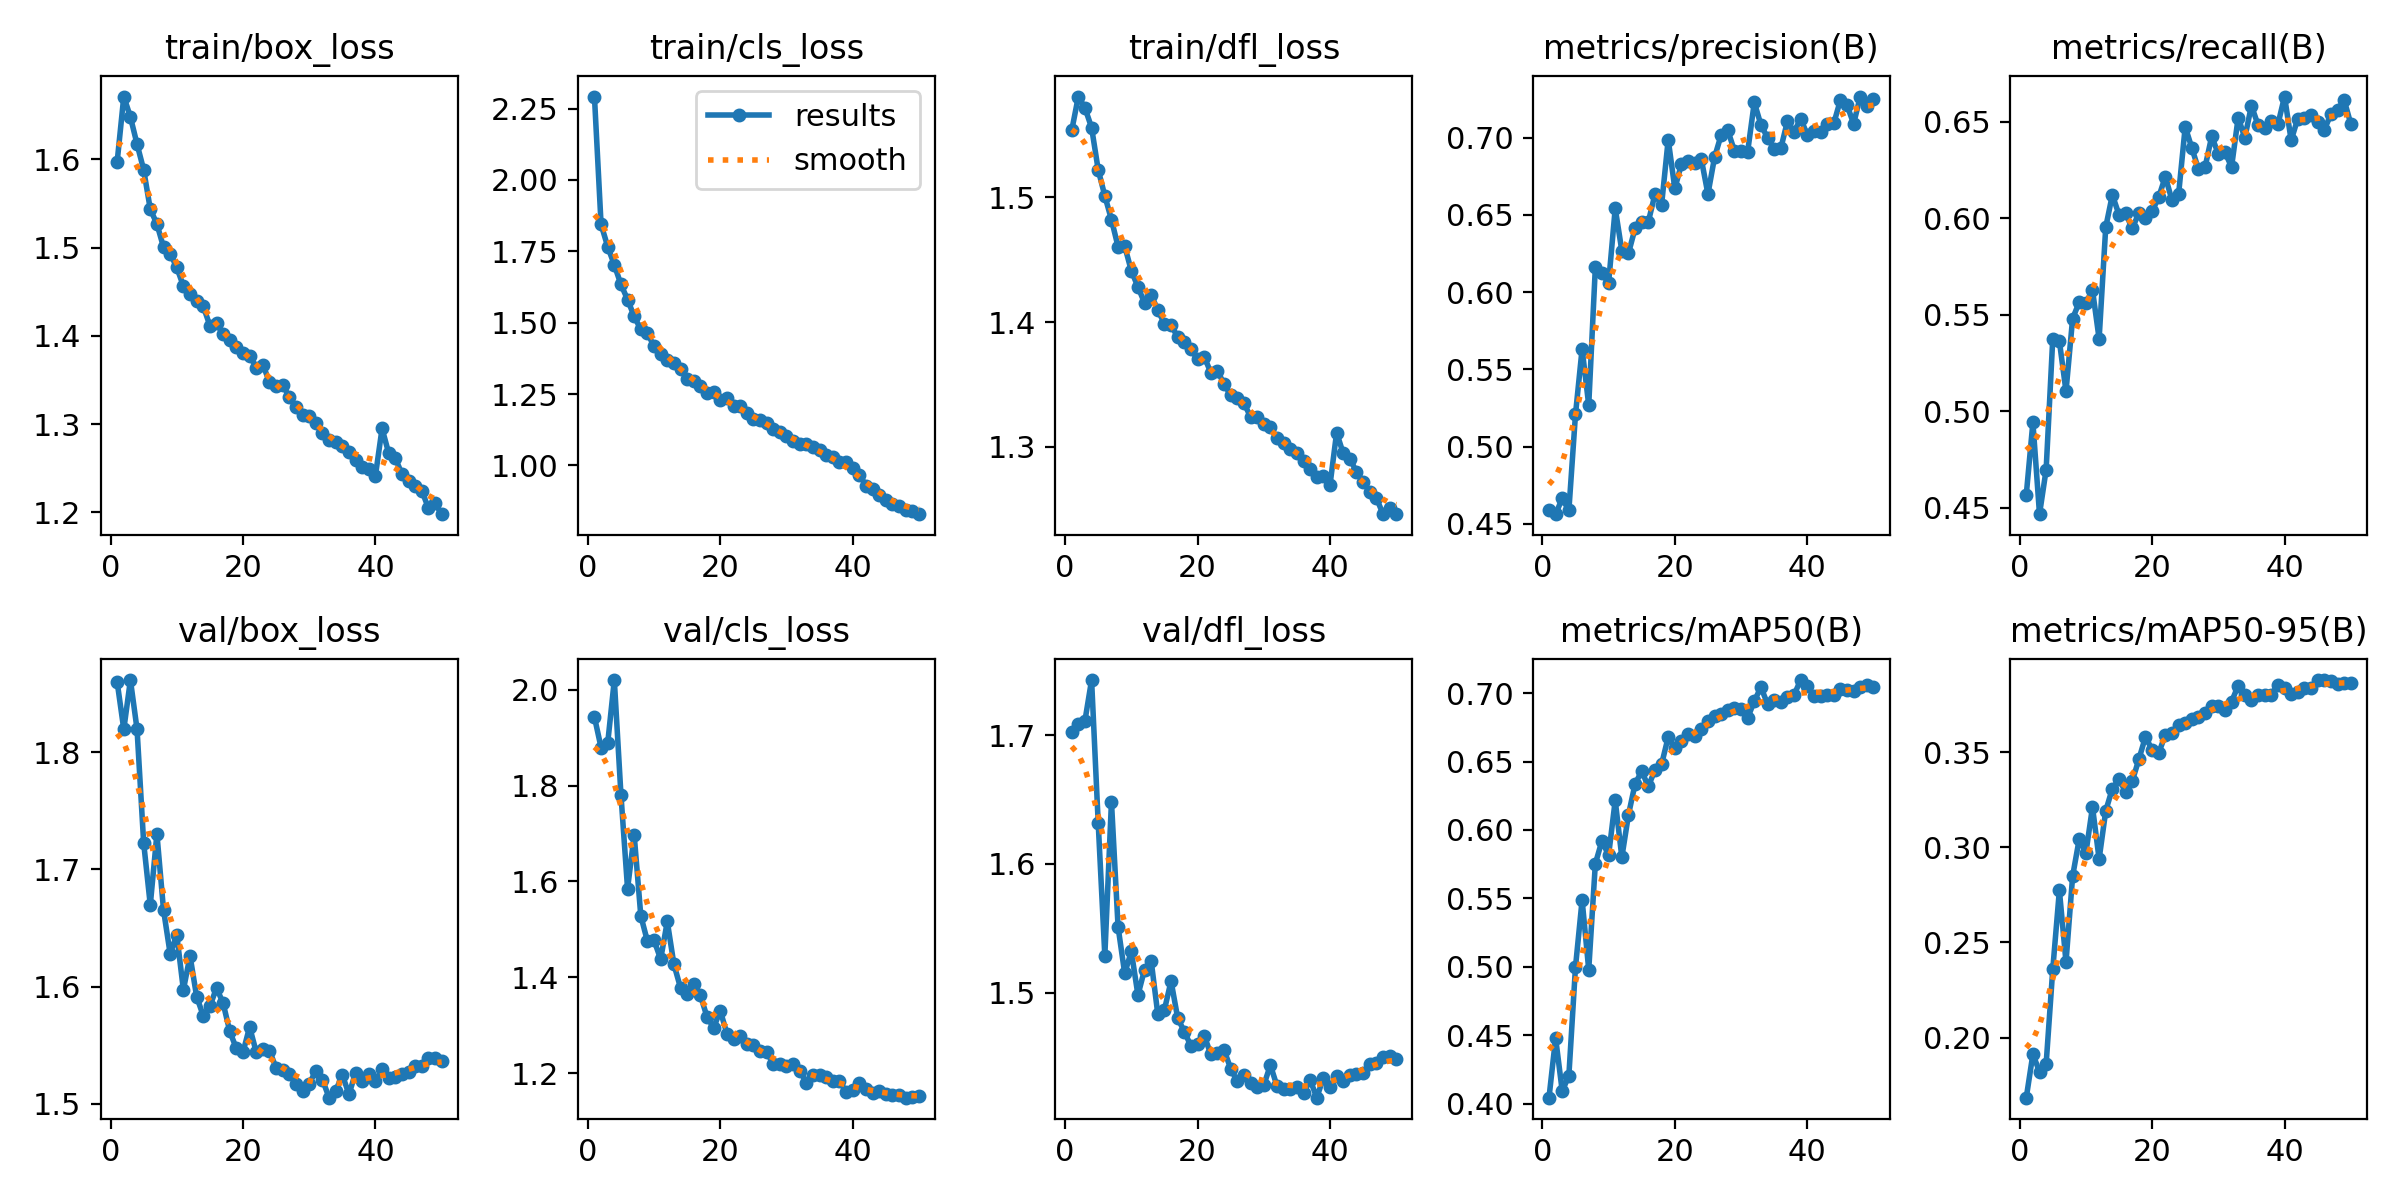

The data file committed next to this chart (first rows):
epoch, time, train/box_loss, train/cls_loss, train/dfl_loss, metrics/precision(B), metrics/recall(B), metrics/mAP50(B), metrics/mAP50-95(B), val/box_loss, val/cls_loss, val/dfl_loss, lr/pg0, lr/pg1, lr/pg2
1, 118.1, 1.597, 2.292, 1.554, 0.4592, 0.4567, 0.4045, 0.1684, 1.86, 1.943, 1.703, 0.0005549, 0.0005549, 0.0005549
2, 221.4, 1.671, 1.844, 1.581, 0.4563, 0.4942, 0.448, 0.1913, 1.82, 1.88, 1.709, 0.001089, 0.001089, 0.001089
3, 323.4, 1.648, 1.766, 1.572, 0.4665, 0.4467, 0.4092, 0.182, 1.862, 1.889, 1.711, 0.0016, 0.0016, 0.0016
4, 424.6, 1.617, 1.702, 1.556, 0.4587, 0.4698, 0.4206, 0.1862, 1.82, 2.021, 1.743, 0.001568, 0.001568, 0.001568
5, 525.8, 1.588, 1.634, 1.522, 0.5208, 0.5377, 0.4999, 0.2359, 1.723, 1.781, 1.632, 0.001535, 0.001535, 0.001535
6, 626.5, 1.543, 1.581, 1.501, 0.5634, 0.5364, 0.5488, 0.2773, 1.67, 1.585, 1.529, 0.001502, 0.001502, 0.001502
7, 726.5, 1.527, 1.522, 1.482, 0.5269, 0.5104, 0.498, 0.2397, 1.73, 1.697, 1.648, 0.001469, 0.001469, 0.001469
8, 827.1, 1.5, 1.477, 1.46, 0.6162, 0.5481, 0.5754, 0.2848, 1.665, 1.528, 1.551, 0.001436, 0.001436, 0.001436
9, 927, 1.493, 1.463, 1.461, 0.6123, 0.5566, 0.5921, 0.3043, 1.628, 1.475, 1.515, 0.001403, 0.001403, 0.001403
10, 1028, 1.478, 1.417, 1.441, 0.6059, 0.5562, 0.5815, 0.297, 1.644, 1.477, 1.532, 0.00137, 0.00137, 0.00137
11, 1129, 1.456, 1.391, 1.428, 0.6543, 0.5628, 0.6216, 0.3211, 1.597, 1.438, 1.498, 0.001337, 0.001337, 0.001337
12, 1229, 1.448, 1.37, 1.415, 0.6267, 0.5376, 0.5801, 0.2938, 1.626, 1.516, 1.518, 0.001304, 0.001304, 0.001304
13, 1330, 1.439, 1.36, 1.422, 0.6252, 0.5954, 0.6111, 0.3191, 1.592, 1.427, 1.525, 0.001271, 0.001271, 0.001271
14, 1430, 1.433, 1.338, 1.41, 0.6413, 0.6122, 0.6337, 0.3308, 1.575, 1.378, 1.483, 0.001238, 0.001238, 0.001238
15, 1530, 1.412, 1.303, 1.398, 0.6454, 0.6019, 0.6429, 0.3356, 1.583, 1.365, 1.487, 0.001205, 0.001205, 0.001205
16, 1631, 1.414, 1.296, 1.398, 0.6456, 0.6026, 0.6318, 0.3291, 1.599, 1.386, 1.509, 0.001172, 0.001172, 0.001172
17, 1732, 1.402, 1.277, 1.388, 0.6633, 0.5948, 0.6439, 0.3347, 1.586, 1.363, 1.48, 0.001139, 0.001139, 0.001139
18, 1832, 1.396, 1.252, 1.384, 0.6565, 0.6027, 0.648, 0.3462, 1.562, 1.317, 1.47, 0.001106, 0.001106, 0.001106
19, 1933, 1.387, 1.256, 1.379, 0.6988, 0.6002, 0.6678, 0.358, 1.547, 1.295, 1.459, 0.001073, 0.001073, 0.001073
20, 2035, 1.381, 1.228, 1.37, 0.6671, 0.6036, 0.6596, 0.3512, 1.544, 1.33, 1.46, 0.00104, 0.00104, 0.00104
21, 2136, 1.378, 1.236, 1.372, 0.6828, 0.611, 0.6653, 0.3495, 1.566, 1.283, 1.467, 0.001007, 0.001007, 0.001007
22, 2236, 1.364, 1.207, 1.36, 0.6849, 0.6216, 0.67, 0.3591, 1.544, 1.27, 1.452, 0.0009739, 0.0009739, 0.0009739
23, 2338, 1.367, 1.207, 1.361, 0.6835, 0.6094, 0.6686, 0.36, 1.547, 1.277, 1.453, 0.0009409, 0.0009409, 0.0009409
24, 2440, 1.347, 1.184, 1.35, 0.6862, 0.6124, 0.6735, 0.364, 1.545, 1.262, 1.455, 0.0009078, 0.0009078, 0.0009078
25, 2542, 1.344, 1.164, 1.341, 0.6635, 0.6475, 0.6796, 0.3652, 1.531, 1.259, 1.441, 0.0008748, 0.0008748, 0.0008748
26, 2643, 1.345, 1.16, 1.339, 0.6873, 0.6365, 0.683, 0.3674, 1.529, 1.247, 1.431, 0.0008418, 0.0008418, 0.0008418
27, 2743, 1.33, 1.15, 1.335, 0.7018, 0.6255, 0.6845, 0.3685, 1.525, 1.243, 1.436, 0.0008088, 0.0008088, 0.0008088
28, 2844, 1.319, 1.126, 1.324, 0.7048, 0.6266, 0.6879, 0.3706, 1.517, 1.22, 1.43, 0.0007758, 0.0007758, 0.0007758
29, 2944, 1.311, 1.119, 1.324, 0.6914, 0.6425, 0.6889, 0.3743, 1.511, 1.218, 1.427, 0.0007428, 0.0007428, 0.0007428
30, 3044, 1.31, 1.105, 1.318, 0.6914, 0.6334, 0.6882, 0.3741, 1.517, 1.214, 1.428, 0.0007098, 0.0007098, 0.0007098
31, 3143, 1.301, 1.084, 1.316, 0.691, 0.6342, 0.6819, 0.3723, 1.528, 1.219, 1.444, 0.0006768, 0.0006768, 0.0006768
32, 3244, 1.29, 1.074, 1.307, 0.7228, 0.6267, 0.6941, 0.3765, 1.521, 1.205, 1.427, 0.0006438, 0.0006438, 0.0006438
33, 3344, 1.282, 1.075, 1.303, 0.7084, 0.6523, 0.7043, 0.3849, 1.505, 1.179, 1.425, 0.0006108, 0.0006108, 0.0006108
34, 3444, 1.279, 1.065, 1.298, 0.7, 0.6418, 0.6921, 0.3799, 1.511, 1.196, 1.425, 0.0005778, 0.0005778, 0.0005778
35, 3544, 1.275, 1.053, 1.295, 0.6927, 0.6584, 0.6947, 0.3774, 1.525, 1.196, 1.426, 0.0005448, 0.0005448, 0.0005448
36, 3644, 1.269, 1.035, 1.289, 0.693, 0.6484, 0.6936, 0.3802, 1.508, 1.191, 1.422, 0.0005118, 0.0005118, 0.0005118
37, 3743, 1.26, 1.029, 1.282, 0.7106, 0.6467, 0.6974, 0.38, 1.527, 1.184, 1.432, 0.0004788, 0.0004788, 0.0004788
38, 3843, 1.252, 1.012, 1.276, 0.7036, 0.6502, 0.6986, 0.3801, 1.52, 1.183, 1.418, 0.0004458, 0.0004458, 0.0004458
39, 3944, 1.249, 1.012, 1.277, 0.7124, 0.6488, 0.7095, 0.3855, 1.526, 1.161, 1.434, 0.0004127, 0.0004127, 0.0004127
40, 4045, 1.242, 0.9893, 1.269, 0.7018, 0.6631, 0.7051, 0.3836, 1.519, 1.165, 1.427, 0.0003797, 0.0003797, 0.0003797
41, 4148, 1.295, 0.9679, 1.311, 0.7043, 0.6404, 0.6981, 0.3805, 1.53, 1.18, 1.435, 0.0003467, 0.0003467, 0.0003467
42, 4252, 1.267, 0.9293, 1.295, 0.7036, 0.6518, 0.6979, 0.3817, 1.522, 1.166, 1.432, 0.0003137, 0.0003137, 0.0003137
43, 4352, 1.261, 0.9168, 1.291, 0.7092, 0.6522, 0.6984, 0.3834, 1.523, 1.159, 1.436, 0.0002807, 0.0002807, 0.0002807
44, 4457, 1.244, 0.8967, 1.28, 0.7093, 0.6536, 0.6989, 0.3838, 1.526, 1.162, 1.437, 0.0002477, 0.0002477, 0.0002477
45, 4558, 1.236, 0.8788, 1.272, 0.7243, 0.6501, 0.7026, 0.3878, 1.527, 1.156, 1.438, 0.0002147, 0.0002147, 0.0002147
46, 4661, 1.23, 0.8636, 1.264, 0.7211, 0.6458, 0.7022, 0.3876, 1.532, 1.155, 1.445, 0.0001817, 0.0001817, 0.0001817
47, 4765, 1.225, 0.8595, 1.259, 0.709, 0.654, 0.7018, 0.3874, 1.532, 1.154, 1.445, 0.0001487, 0.0001487, 0.0001487
48, 4867, 1.205, 0.8447, 1.246, 0.7266, 0.6563, 0.7046, 0.3856, 1.539, 1.149, 1.45, 0.0001157, 0.0001157, 0.0001157
49, 4967, 1.21, 0.839, 1.251, 0.7206, 0.6613, 0.7062, 0.3862, 1.539, 1.15, 1.451, 8.26832e-05, 8.26832e-05, 8.26832e-05
50, 5068, 1.198, 0.8294, 1.246, 0.7252, 0.649, 0.7047, 0.3864, 1.537, 1.152, 1.449, 4.96766e-05, 4.96766e-05, 4.96766e-05
